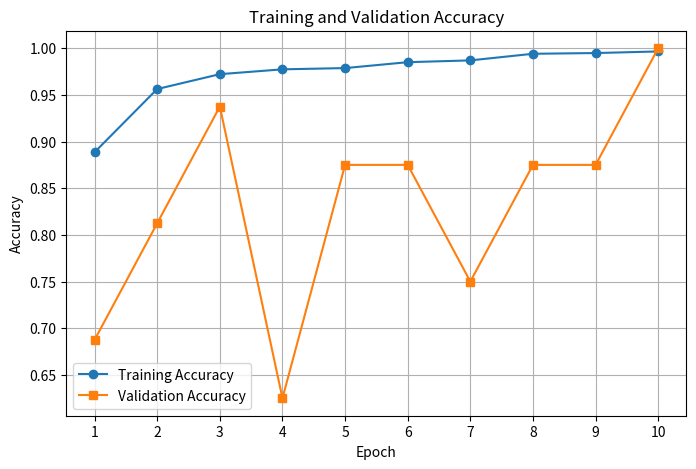
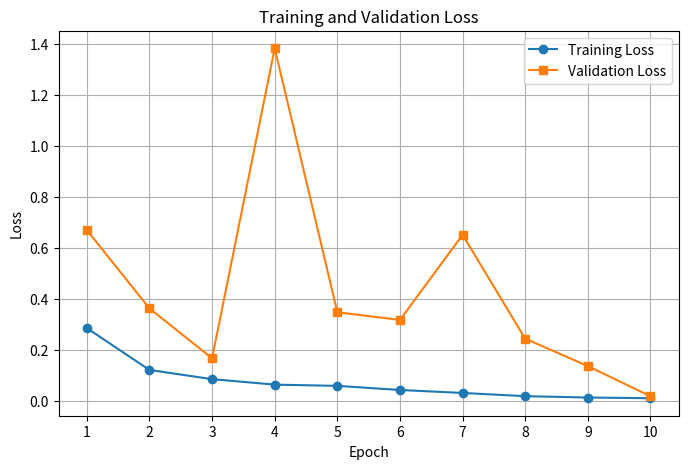

These charts were generated, in order, by the following Python code:
import matplotlib.pyplot as plt

# Training History
train_accuracy = [
    0.8886119723320007, 0.9562883377075195, 0.9722009301185608,
    0.9773772954940796, 0.9787193536758423, 0.9850460290908813,
    0.9869632124900818, 0.994056761264801, 0.9948236346244812,
    0.9965490698814392
]

val_accuracy = [
    0.6875, 0.8125, 0.9375, 0.625, 0.875,
    0.875, 0.75, 0.875, 0.875, 1.0
]

train_loss = [
    0.2851293683052063, 0.12073183059692383, 0.08473440259695053,
    0.06320835649967194, 0.058324094861745834, 0.04216586798429489,
    0.030539214611053467, 0.01791362836956978,
    0.012627901509404182, 0.00985609833151102
]

val_loss = [
    0.6697049140930176, 0.36231356859207153, 0.16663479804992676,
    1.3834210634231567, 0.3472438156604767, 0.3171123266220093,
    0.6511229872703552, 0.24354498088359833,
    0.13596124947071075, 0.0174920205026865
]

epochs = range(1, len(train_accuracy) + 1)

# ---------------- Accuracy Curve ----------------
plt.figure(figsize=(8, 5))
plt.plot(epochs, train_accuracy, marker='o', label='Training Accuracy')
plt.plot(epochs, val_accuracy, marker='s', label='Validation Accuracy')

plt.title("Training and Validation Accuracy")
plt.xlabel("Epoch")
plt.ylabel("Accuracy")
plt.xticks(epochs)
plt.grid(True)
plt.legend()

plt.savefig("accuracy_curve.png")
plt.show()

# ---------------- Loss Curve ----------------
plt.figure(figsize=(8, 5))
plt.plot(epochs, train_loss, marker='o', label='Training Loss')
plt.plot(epochs, val_loss, marker='s', label='Validation Loss')

plt.title("Training and Validation Loss")
plt.xlabel("Epoch")
plt.ylabel("Loss")
plt.xticks(epochs)
plt.grid(True)
plt.legend()

plt.savefig("loss_curve.png")
plt.show()

print("Graphs saved successfully!")
